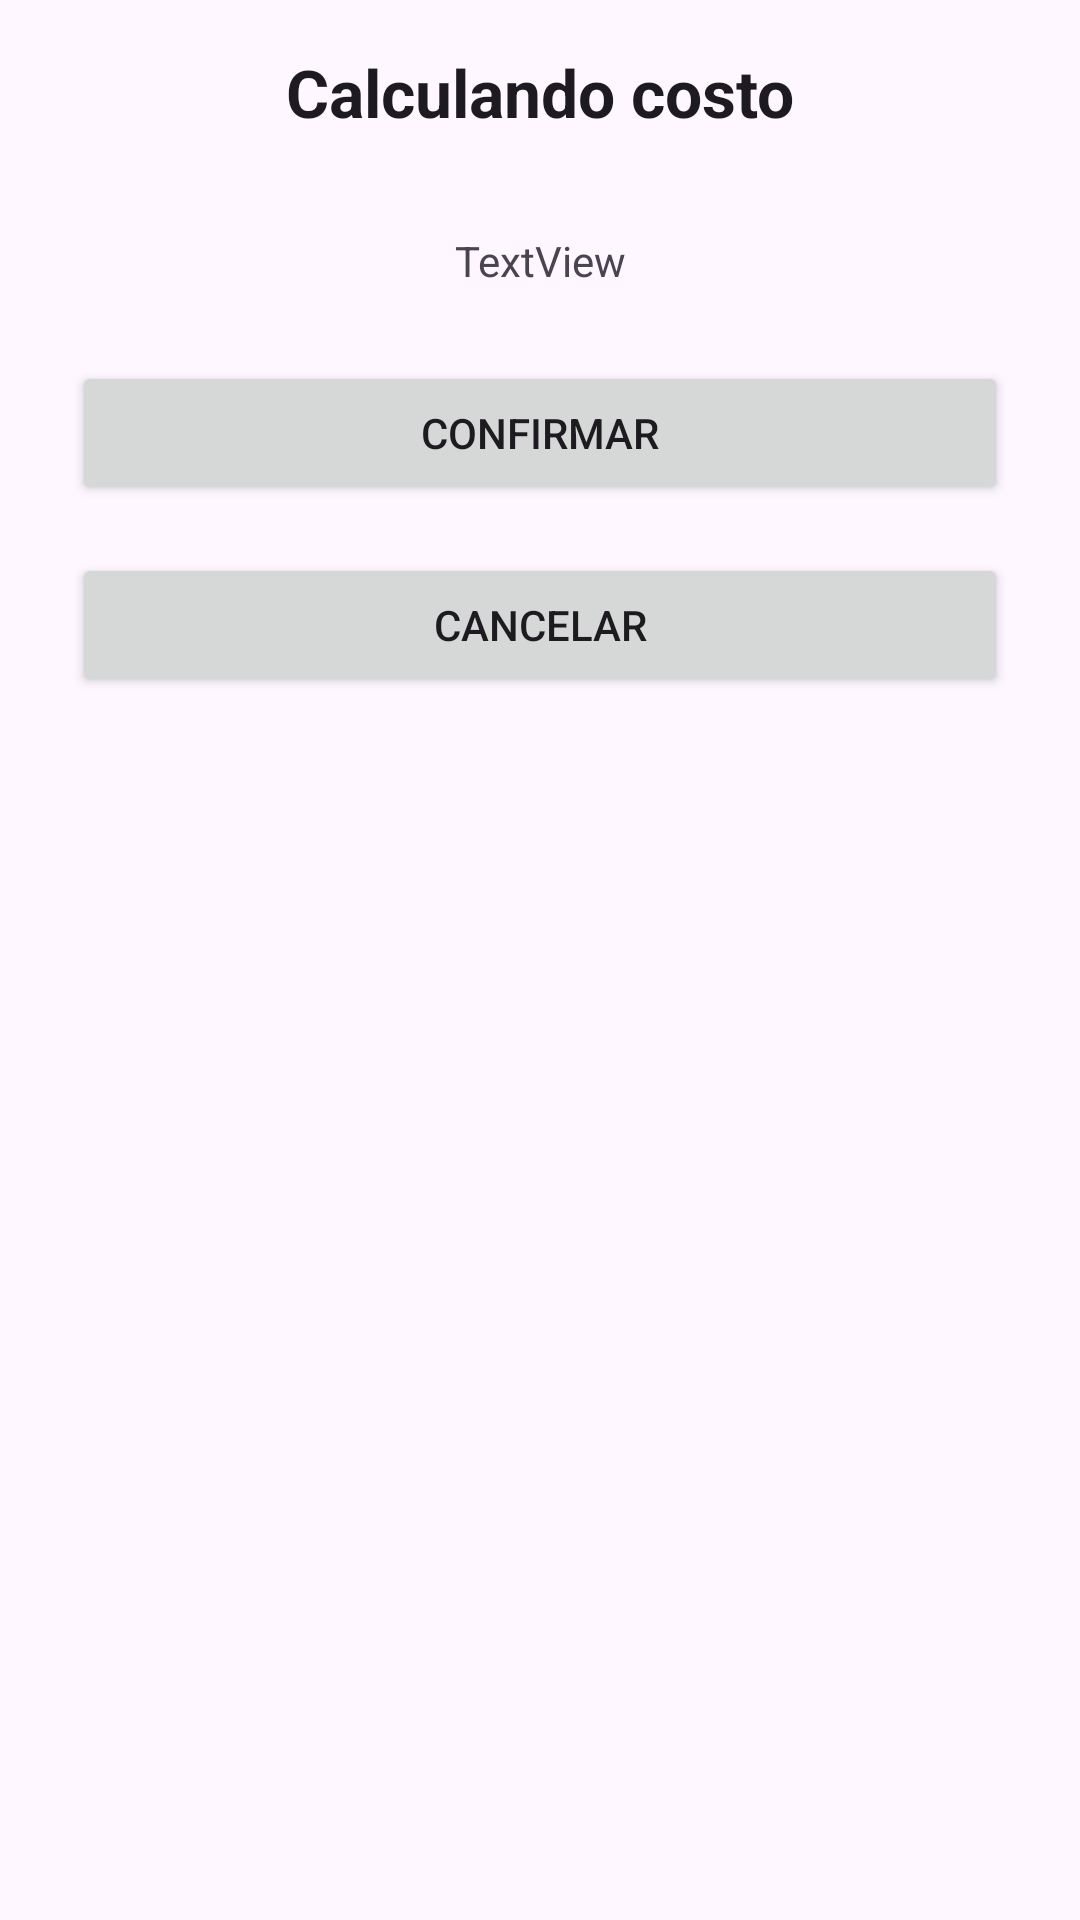

Android layout source for this screen:
<!-- AndroidManifest.xml: application theme Theme.NavegacionStreaming -->
<!-- res/layout/fragment_costo.xml -->
<?xml version="1.0" encoding="utf-8"?>
<androidx.constraintlayout.widget.ConstraintLayout xmlns:android="http://schemas.android.com/apk/res/android"
    xmlns:tools="http://schemas.android.com/tools"
    android:layout_width="match_parent"
    android:layout_height="match_parent"
    xmlns:app="http://schemas.android.com/apk/res-auto"
    tools:context=".view.CostoFrag"
    android:id="@+id/frameLayout2">

    <LinearLayout
        android:layout_width="0dp"
        android:layout_height="wrap_content"
        android:layout_marginStart="16dp"
        android:layout_marginTop="16dp"
        android:layout_marginEnd="16dp"
        android:orientation="vertical"
        app:layout_constraintEnd_toEndOf="parent"
        app:layout_constraintStart_toStartOf="parent"
        app:layout_constraintTop_toTopOf="parent">

        <TextView
            android:id="@+id/textView4"
            android:layout_width="match_parent"
            android:layout_height="wrap_content"
            android:text="Calculando costo"
            android:textAlignment="center"
            android:textAppearance="@style/TextAppearance.AppCompat.Large"
            android:textStyle="bold" />

        <Space
            android:layout_width="match_parent"
            android:layout_height="32dp" />

        <TextView
            android:id="@+id/tvCosto"
            android:layout_width="match_parent"
            android:layout_height="wrap_content"
            android:text="TextView"
            android:textAlignment="center"
            tools:text="Netflix $150.00" />

        <Space
            android:layout_width="match_parent"
            android:layout_height="16dp" />

        <Button
            android:id="@+id/btnConfirmar"
            android:layout_width="match_parent"
            android:layout_height="wrap_content"
            android:layout_margin="8dp"
            android:text="Confirmar" />

        <Button
            android:id="@+id/btnCancelar"
            android:layout_width="match_parent"
            android:layout_height="wrap_content"
            android:layout_margin="8dp"
            android:text="Cancelar" />
    </LinearLayout>

</androidx.constraintlayout.widget.ConstraintLayout>
<!-- resources referenced by this layout -->
<resources>
  <style name="Theme.NavegacionStreaming" parent="Base.Theme.NavegacionStreaming" />
  <style name="Base.Theme.NavegacionStreaming" parent="Theme.Material3.DayNight.NoActionBar">
          
          
      </style>
</resources>
